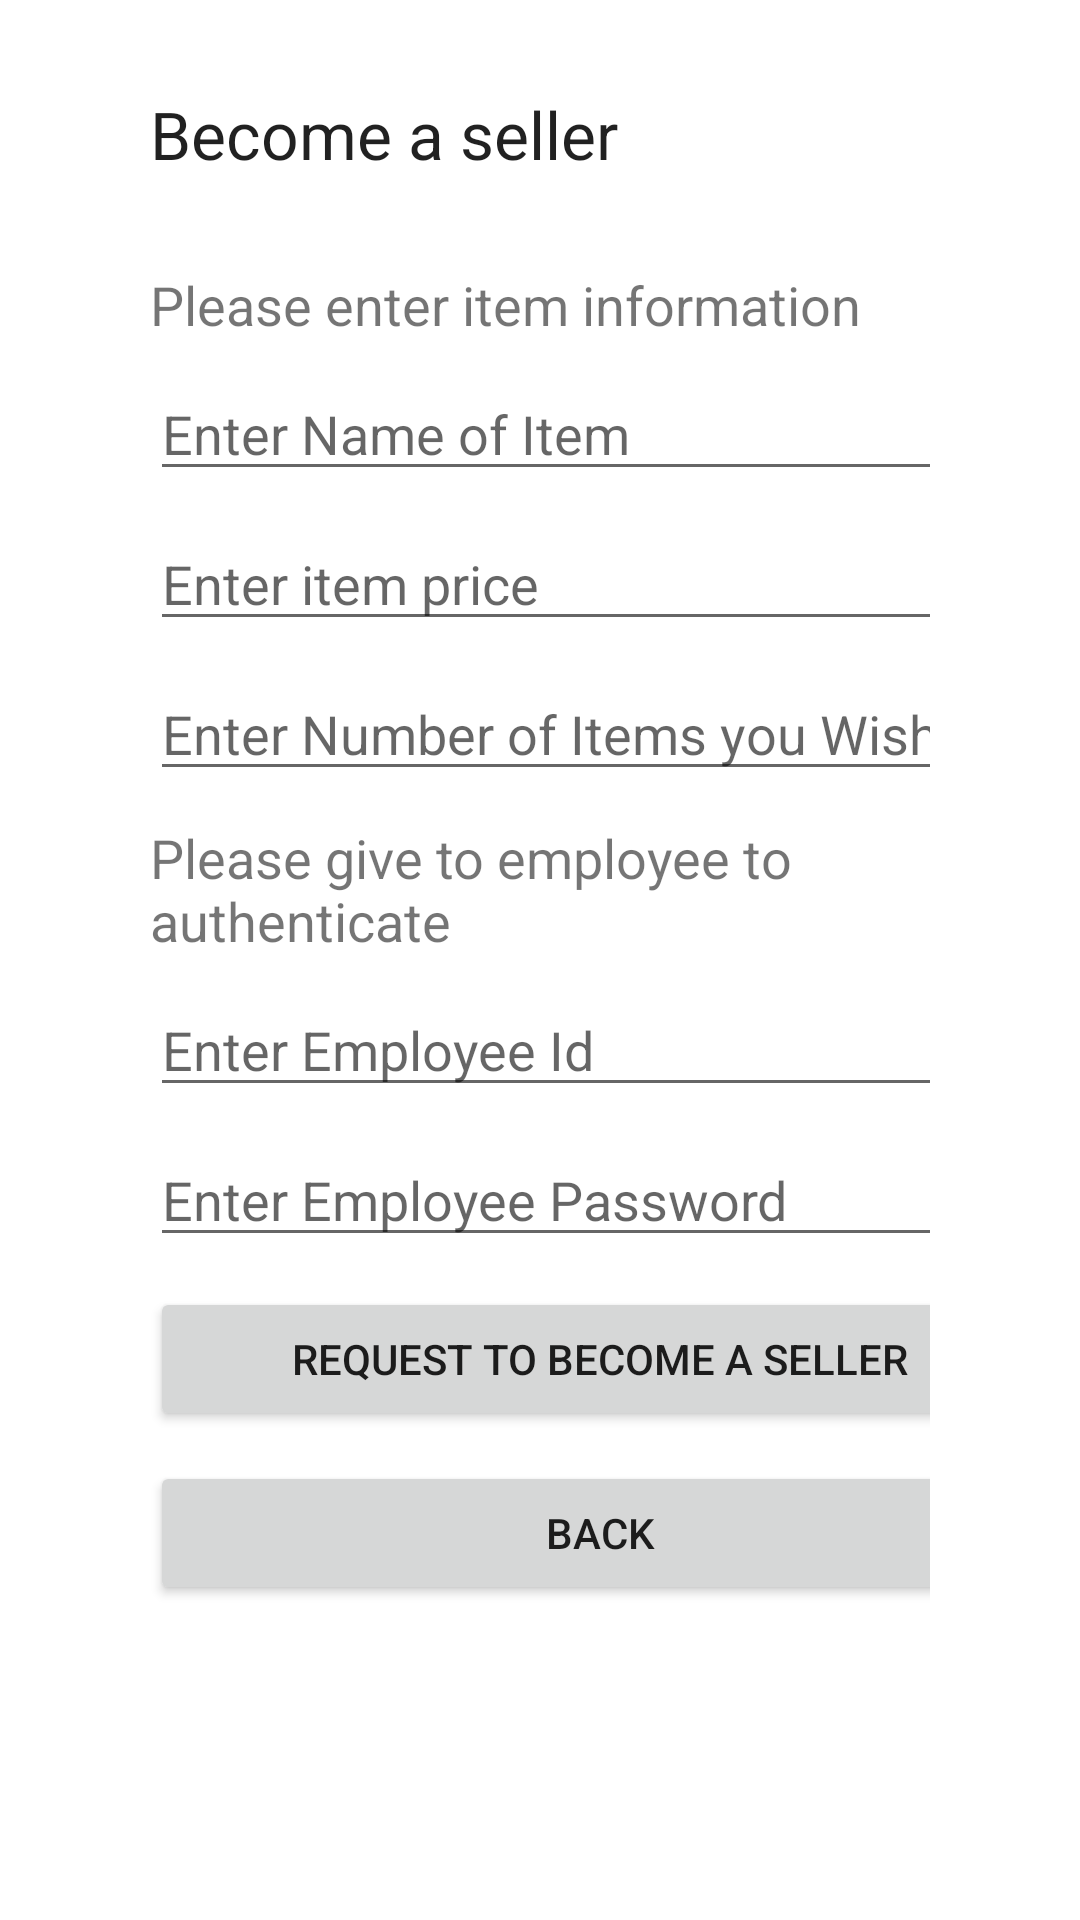

Layout XML and referenced resources for this Android screen:
<!-- AndroidManifest.xml: application theme AppTheme -->
<!-- res/layout/activity_request_to_sell.xml -->
<?xml version="1.0" encoding="utf-8"?>
<LinearLayout xmlns:android="http://schemas.android.com/apk/res/android"
    xmlns:app="http://schemas.android.com/apk/res-auto"
    xmlns:tools="http://schemas.android.com/tools"
    android:layout_width="match_parent"
    android:layout_height="match_parent"
    android:orientation="vertical"
    android:paddingLeft="50dp"
    android:paddingRight="50dp"
    tools:context="com.example.pages.RequestToSell">

    <TextView
        android:id="@+id/textView11"
        android:layout_width="wrap_content"
        android:layout_height="wrap_content"
        android:layout_marginTop="30dp"
        android:layout_marginBottom="30dp"
        android:text="@string/customer_request_to_be_seller_title"
        android:textAppearance="@style/TextAppearance.AppCompat.Large" />

    <TextView
        android:id="@+id/AskItemDetails"
        android:layout_width="wrap_content"
        android:layout_height="wrap_content"
        android:layout_marginBottom="10dp"
        android:text="@string/Add_Item_Info"
        android:textSize="18sp" />

    <com.google.android.material.textfield.TextInputEditText
        android:id="@+id/ItemName"
        android:layout_width="270dp"
        android:layout_height="40dp"
        android:layout_marginBottom="10dp"
        android:hint="@string/add_item_name" />

    <com.google.android.material.textfield.TextInputEditText
        android:id="@+id/ItemPrice"
        android:layout_width="270dp"
        android:layout_height="40dp"
        android:layout_marginBottom="10dp"
        android:hint="@string/ItemPrice" />

    <com.google.android.material.textfield.TextInputEditText
        android:id="@+id/ItemStock"
        android:layout_width="270dp"
        android:layout_height="40dp"
        android:layout_marginBottom="10dp"
        android:hint="@string/ItemQuantity"
        android:inputType="numberSigned" />

    <TextView
        android:id="@+id/textView12"
        android:layout_width="wrap_content"
        android:layout_height="wrap_content"
        android:text="@string/Employee_authenticate"
        android:layout_marginBottom="10dp"
        android:textSize="18sp" />

    <com.google.android.material.textfield.TextInputEditText
        android:id="@+id/EmployeeId"
        android:layout_width="270dp"
        android:layout_height="40dp"
        android:layout_marginBottom="10dp"
        android:hint="@string/EmployeeId"
        android:inputType="numberSigned" />

    <com.google.android.material.textfield.TextInputEditText
        android:id="@+id/EmployeePassword"
        android:layout_width="270dp"
        android:layout_height="40dp"
        android:layout_marginBottom="10dp"
        android:hint="@string/EmployeePassword" />

    <Button
        android:id="@+id/requestSell"
        android:layout_width="300dp"
        android:layout_marginBottom="10dp"
        android:layout_height="wrap_content"
        android:text="@string/customer_seller_request_btn" />

    <Button
        android:id="@+id/backBtn"
        android:layout_width="300dp"
        android:layout_height="wrap_content"
        android:text="@string/back" />

</LinearLayout>
<!-- resources referenced by this layout -->
<resources>
  <string name="Add_Item_Info">Please enter item information</string>
  <string name="EmployeeId">Enter Employee Id</string>
  <string name="EmployeePassword">Enter Employee Password</string>
  <string name="Employee_authenticate">Please give to employee to authenticate</string>
  <string name="ItemPrice">Enter item price</string>
  <string name="ItemQuantity">Enter Number of Items you Wish to Sell</string>
  <string name="add_item_name">Enter Name of Item</string>
  <string name="back">Back</string>
  <string name="customer_request_to_be_seller_title">Become a seller</string>
  <string name="customer_seller_request_btn">Request to become a seller</string>
  <style name="AppTheme" parent="Theme.MaterialComponents.DayNight.NoActionBar">
          <item name="textAppearanceHeadline1">@style/TextAppearance.MaterialComponents.Headline1</item>
          <item name="textAppearanceHeadline2">@style/TextAppearance.MaterialComponents.Headline2</item>
          <item name="textAppearanceHeadline3">@style/TextAppearance.MaterialComponents.Headline3</item>
          <item name="textAppearanceHeadline4">@style/TextAppearance.MaterialComponents.Headline4</item>
          <item name="textAppearanceHeadline5">@style/TextAppearance.MaterialComponents.Headline5</item>
          <item name="textAppearanceHeadline6">@style/TextAppearance.MaterialComponents.Headline6</item>
          <item name="textAppearanceSubtitle1">@style/TextAppearance.MaterialComponents.Subtitle1</item>
          <item name="textAppearanceSubtitle2">@style/TextAppearance.MaterialComponents.Subtitle2</item>
          <item name="textAppearanceBody1">@style/TextAppearance.MaterialComponents.Body1</item>
          <item name="textAppearanceBody2">@style/TextAppearance.MaterialComponents.Body2</item>
          <item name="textAppearanceCaption">@style/TextAppearance.MaterialComponents.Caption</item>
          <item name="textAppearanceButton">@style/TextAppearance.MaterialComponents.Button</item>
          <item name="textAppearanceOverline">@style/TextAppearance.MaterialComponents.Overline</item>
      </style>
</resources>
